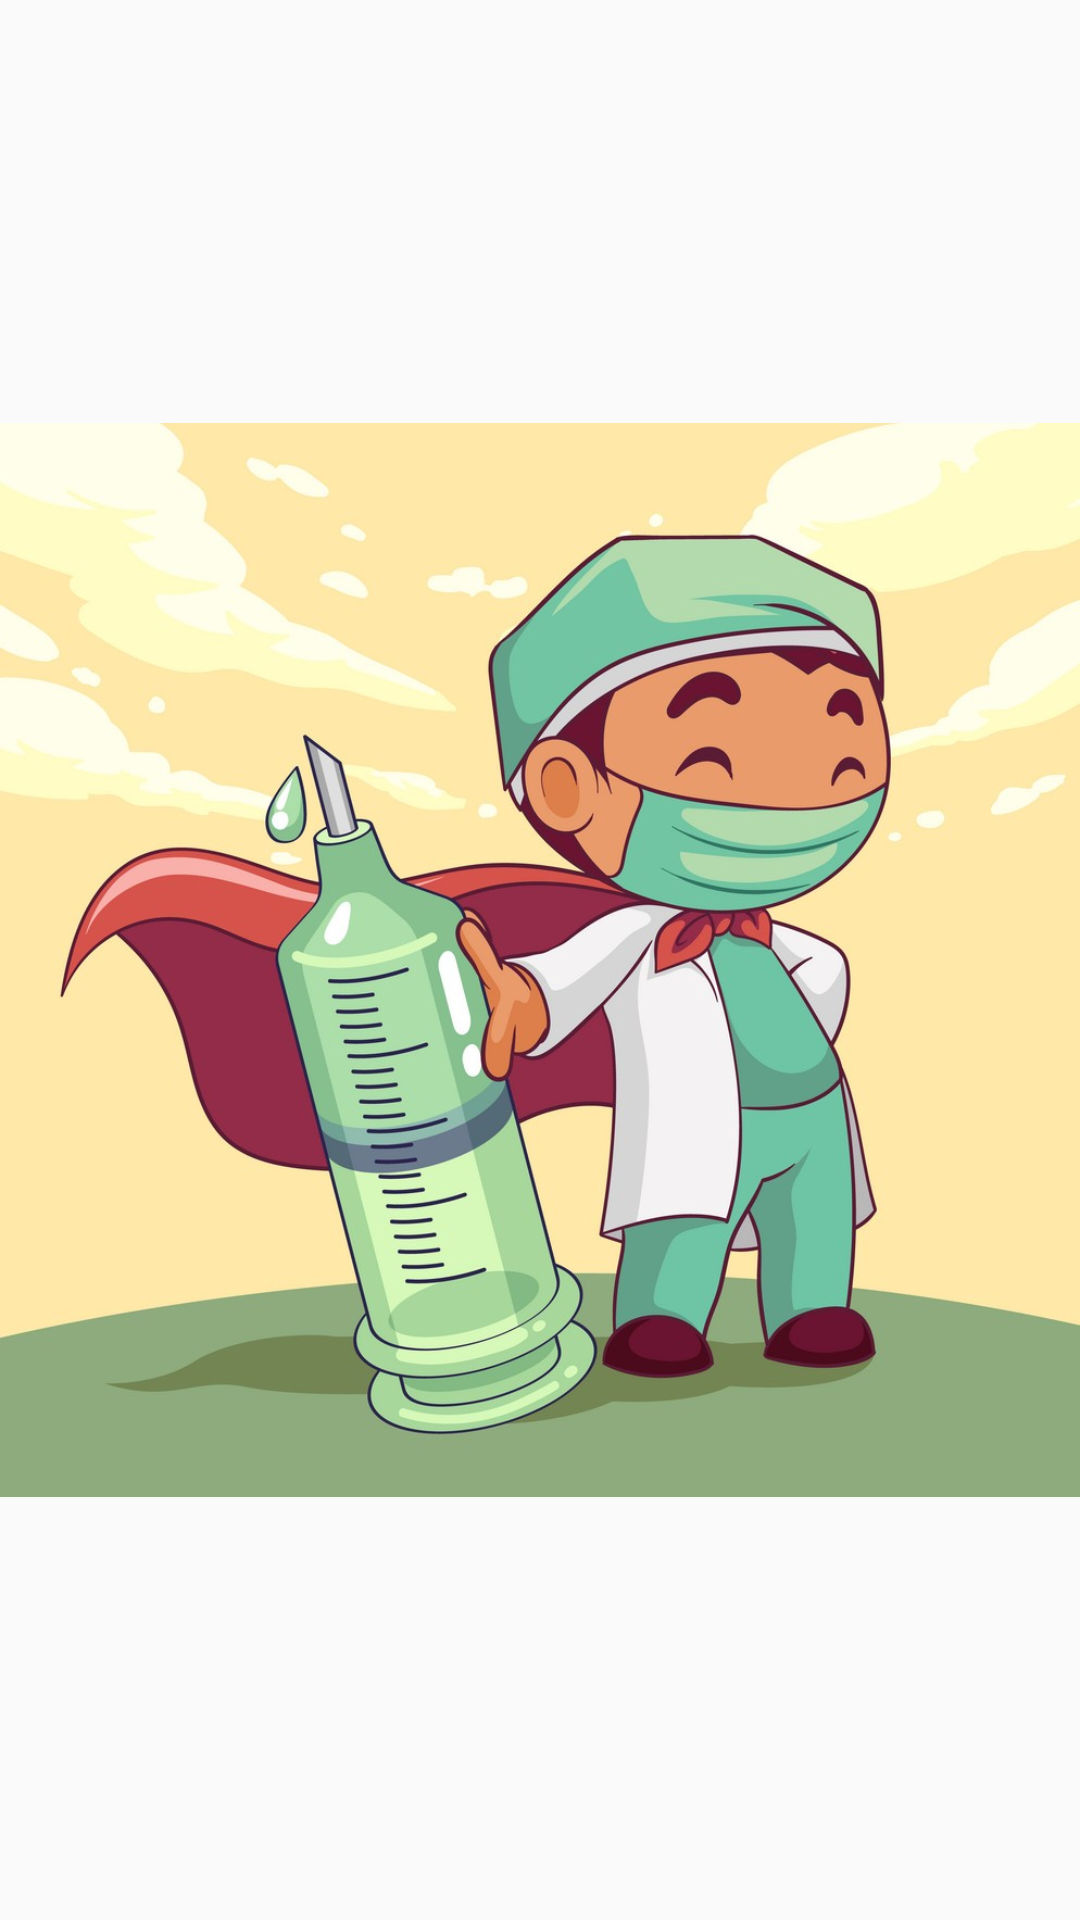

Here is an Android app screen rendered from its layout file. Give the layout XML and the strings, colors and styles it references.
<!-- AndroidManifest.xml: activity theme Theme.AppCompat.Light.NoActionBar -->
<!-- res/layout/activity_splash_screen.xml -->
<?xml version="1.0" encoding="utf-8"?>
<androidx.constraintlayout.widget.ConstraintLayout
    xmlns:android="http://schemas.android.com/apk/res/android"
    xmlns:app="http://schemas.android.com/apk/res-auto"
    xmlns:tools="http://schemas.android.com/tools"
    android:layout_width="match_parent"
    android:layout_height="match_parent"
    tools:context=".SplashScreenActivity">

    <ImageView
        android:id="@+id/iv_splash_screen_image"
        android:layout_width="match_parent"
        android:layout_height="match_parent"
        android:src="@drawable/vaccine_splash_screen"/>

</androidx.constraintlayout.widget.ConstraintLayout>
<!-- resources referenced by this layout -->
<resources>
  <!-- drawable vaccine_splash_screen: jpg bitmap (drawable-v24, 154309 bytes) -->
</resources>
